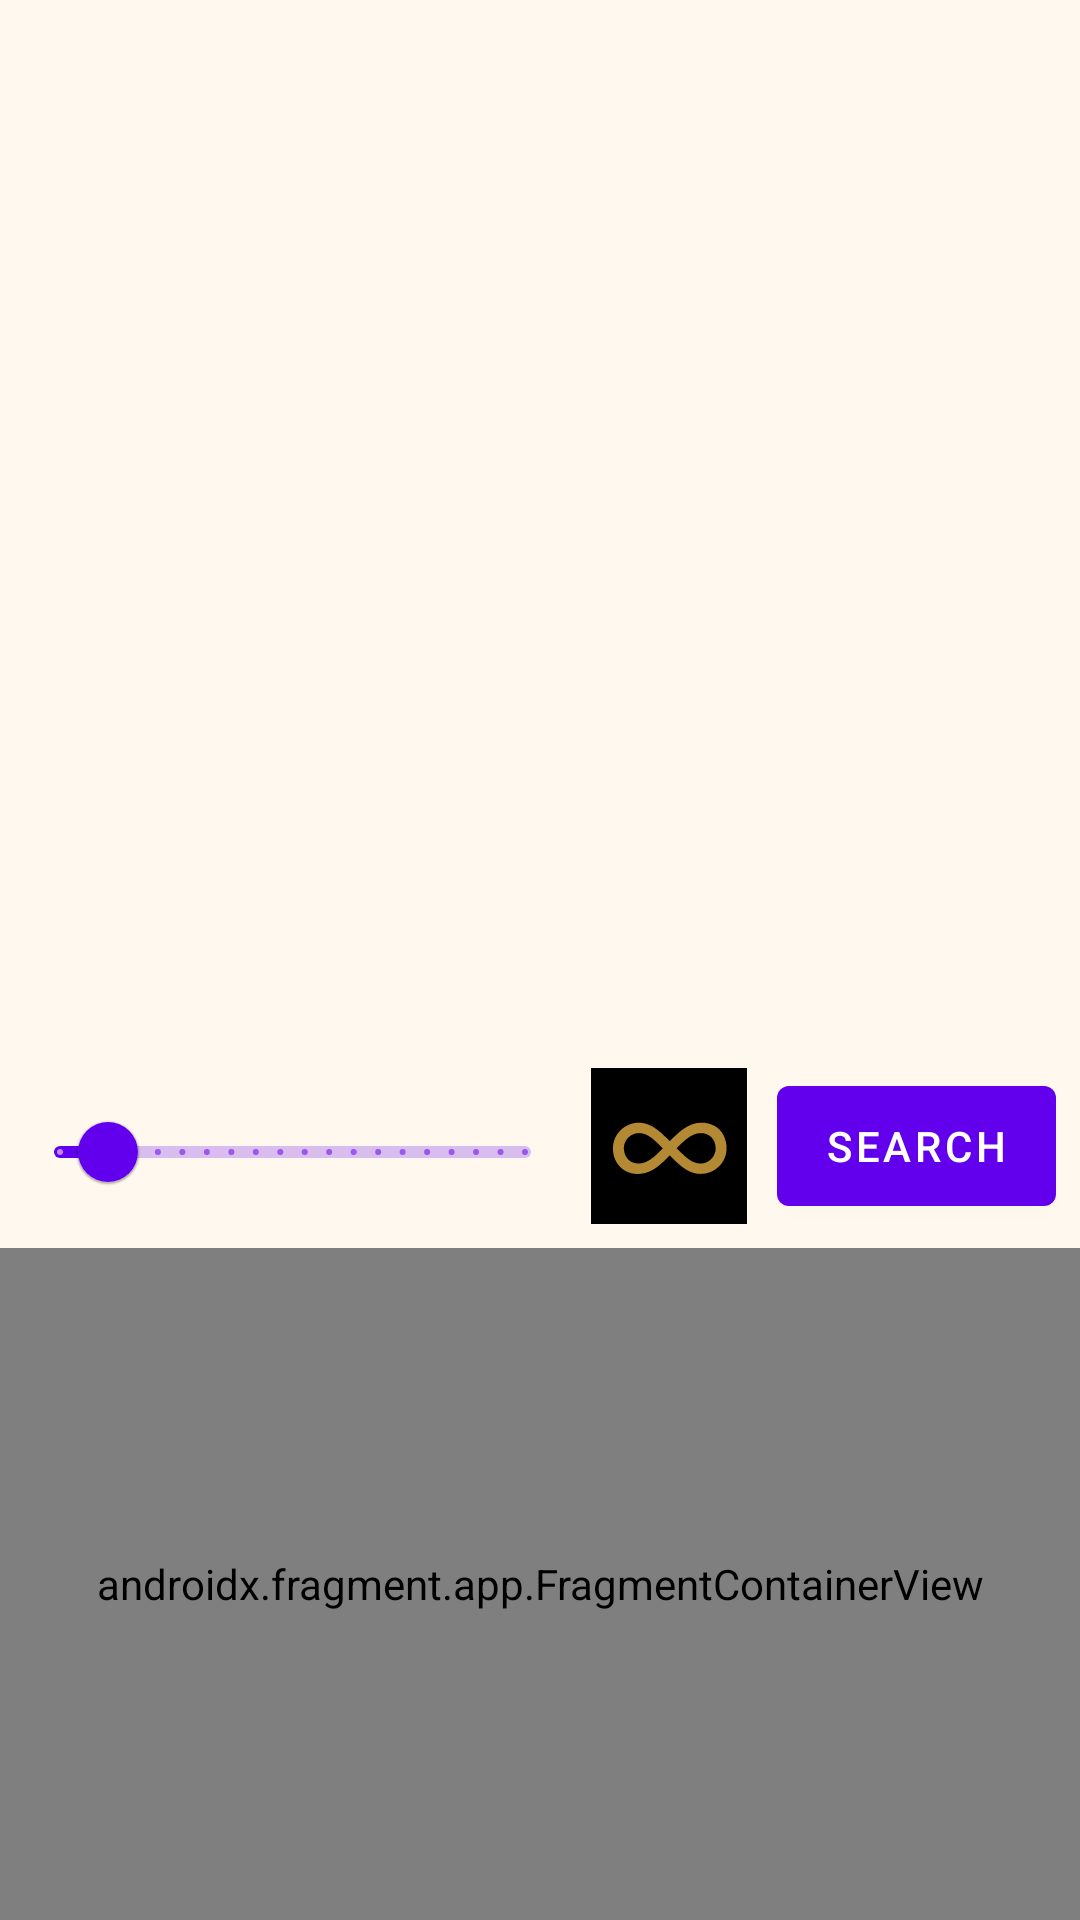

The Android layout XML behind this screen, and the referenced resources:
<!-- AndroidManifest.xml: application theme Theme.NearbyPlaces2 -->
<!-- res/layout/activity_main.xml -->
<?xml version="1.0" encoding="utf-8"?>
<androidx.constraintlayout.widget.ConstraintLayout xmlns:android="http://schemas.android.com/apk/res/android"
    xmlns:app="http://schemas.android.com/apk/res-auto"
    xmlns:tools="http://schemas.android.com/tools"
    android:layout_width="match_parent"
    android:layout_height="match_parent"
    tools:context=".view.MainActivity">

    <com.google.android.material.imageview.ShapeableImageView
        android:id="@+id/test_image"
        android:layout_width="match_parent"
        android:layout_height="match_parent" />

    <androidx.fragment.app.FragmentContainerView
        android:id="@+id/main_fragment_containerView"
        android:layout_width="match_parent"
        android:layout_height="match_parent"
        android:background="@color/light_beige" />

    <com.google.android.material.slider.Slider
        android:id="@+id/search_radius_slider"
        android:layout_width="0dp"
        android:layout_height="wrap_content"
        android:stepSize="500"
        android:value="3000"
        android:valueFrom="1000"
        android:valueTo="20000"
        android:layout_marginHorizontal="4dp"
        android:layout_marginBottom="8dp"
        app:layout_constraintBottom_toTopOf="@id/barrier"
        app:layout_constraintEnd_toStartOf="@id/place_type_menu_button"
        app:layout_constraintStart_toStartOf="parent" />

    <ImageButton
        android:id="@+id/place_type_menu_button"
        android:contentDescription="Select Worship Type"
        android:layout_width="52dp"
        android:layout_height="52dp"
        android:scaleType="fitCenter"
        android:padding="2dp"
        android:src="@drawable/ic_infinity"
        android:background="@color/black"
        android:layout_marginHorizontal="2dp"
        android:layout_marginBottom="8dp"
        app:layout_constraintBottom_toTopOf="@id/barrier"
        app:layout_constraintEnd_toStartOf="@id/search_button"
        app:layout_constraintStart_toEndOf="@id/search_radius_slider" />

    <com.google.android.material.button.MaterialButton
        android:id="@+id/search_button"
        android:layout_width="wrap_content"
        android:layout_height="52dp"
        android:layout_marginHorizontal="8dp"
        android:layout_marginBottom="8dp"
        android:src="@drawable/ic_baseline_keyboard_arrow_up_24"
        android:text="Search"
        app:layout_constraintBottom_toTopOf="@id/barrier"
        app:layout_constraintEnd_toEndOf="parent"
        app:layout_constraintStart_toEndOf="@id/place_type_menu_button" />

    <androidx.constraintlayout.widget.Barrier
        android:id="@+id/barrier"
        android:layout_width="wrap_content"
        android:layout_height="wrap_content"
        app:barrierDirection="top"
        app:constraint_referenced_ids="detail_fragment_container" />

    <androidx.fragment.app.FragmentContainerView
        android:id="@+id/detail_fragment_container"
        android:name="com.aoinc.nearbyplaces2.view.PlaceDetailFragment"
        android:layout_width="match_parent"
        android:layout_height="0dp"
        android:clickable="true"
        android:focusable="true"
        app:layout_constraintBottom_toBottomOf="parent"
        app:layout_constraintHeight_percent=".35"
        tools:layout="@layout/place_detail_layout" />

    <com.aoinc.nearbyplaces2.view.custom.PermissionDeniedView
        android:id="@+id/permission_denied_view"
        android:layout_width="match_parent"
        android:layout_height="match_parent"
        android:visibility="gone" />

</androidx.constraintlayout.widget.ConstraintLayout>


    
    
    
    
    
    
    
    
    
    
    
    
    
    
    
    
    
    
<!-- res/layout/place_detail_layout.xml (included above) -->
<?xml version="1.0" encoding="utf-8"?>
<com.google.android.material.card.MaterialCardView xmlns:android="http://schemas.android.com/apk/res/android"
    xmlns:app="http://schemas.android.com/apk/res-auto"
    xmlns:tools="http://schemas.android.com/tools"
    android:layout_width="match_parent"
    android:layout_height="match_parent"
    android:layout_marginHorizontal="8dp"
    android:elevation="4dp"
    app:shapeAppearanceOverlay="@style/PlaceDetailItem">

    <androidx.constraintlayout.widget.ConstraintLayout
        android:layout_width="match_parent"
        android:layout_height="match_parent">

        <com.google.android.material.textview.MaterialTextView
            android:id="@+id/place_name"
            android:layout_width="0dp"
            android:layout_height="0dp"
            android:layout_marginRight="8dp"
            android:autoSizeMaxTextSize="32sp"
            android:autoSizeTextType="uniform"
            android:textStyle="bold"
            app:layout_constraintBottom_toTopOf="@id/place_address"
            app:layout_constraintEnd_toStartOf="@id/detail_guide_v_80"
            app:layout_constraintStart_toStartOf="parent"
            app:layout_constraintTop_toTopOf="parent"
            app:layout_constraintVertical_weight=".6"
            tools:text="East Cobb Methodist Church" />

        <com.google.android.material.imageview.ShapeableImageView
            android:id="@+id/place_worship_icon"
            android:layout_width="52dp"
            android:layout_height="52dp"
            android:layout_marginVertical="2dp"
            app:layout_constraintBottom_toTopOf="@id/place_route_button"
            app:layout_constraintEnd_toEndOf="parent"
            app:layout_constraintStart_toEndOf="@id/detail_guide_v_80"
            app:layout_constraintTop_toTopOf="parent"
            tools:src="@drawable/hindu" />

        <com.google.android.material.textview.MaterialTextView
            android:id="@+id/place_address"
            android:layout_width="0dp"
            android:layout_height="0dp"
            android:layout_marginVertical="8dp"
            android:layout_marginRight="8dp"
            android:autoSizeMaxTextSize="24sp"
            android:autoSizeTextType="uniform"
            app:layout_constraintBottom_toBottomOf="@id/detail_guide_h_50"
            app:layout_constraintEnd_toStartOf="@id/detail_guide_v_80"
            app:layout_constraintStart_toStartOf="parent"
            app:layout_constraintTop_toBottomOf="@id/place_name"
            app:layout_constraintVertical_weight=".4"
            tools:text="123 Extremely Fake St, Marietta, GA, USA" />

        <com.google.android.material.imageview.ShapeableImageView
            android:id="@+id/place_route_button"
            android:layout_width="52dp"
            android:layout_height="52dp"
            android:layout_marginVertical="2dp"
            android:src="@drawable/ic_baseline_directions_24"
            app:layout_constraintBottom_toTopOf="@id/detail_guide_h_50"
            app:layout_constraintEnd_toEndOf="parent"
            app:layout_constraintStart_toEndOf="@id/detail_guide_v_80"
            app:layout_constraintTop_toBottomOf="@id/place_worship_icon"
            android:clickable="true" />

        <androidx.recyclerview.widget.RecyclerView
            android:id="@+id/photo_recyclerView"
            android:layout_width="match_parent"
            android:layout_height="0dp"
            android:orientation="horizontal"
            android:layout_marginTop="4dp"
            app:layoutManager="androidx.recyclerview.widget.LinearLayoutManager"
            app:layout_constraintBottom_toBottomOf="parent"
            app:layout_constraintEnd_toEndOf="parent"
            app:layout_constraintStart_toStartOf="parent"
            app:layout_constraintTop_toBottomOf="@id/detail_guide_h_50"
            tools:listitem="@layout/photo_item" />

        <androidx.constraintlayout.widget.Guideline
            android:id="@+id/detail_guide_v_80"
            android:layout_width="wrap_content"
            android:layout_height="wrap_content"
            android:orientation="vertical"
            app:layout_constraintGuide_percent=".8" />

        <androidx.constraintlayout.widget.Guideline
            android:id="@+id/detail_guide_h_50"
            android:layout_width="wrap_content"
            android:layout_height="wrap_content"
            android:orientation="horizontal"
            app:layout_constraintGuide_percent=".5" />

    </androidx.constraintlayout.widget.ConstraintLayout>

</com.google.android.material.card.MaterialCardView>
<!-- res/layout/photo_item.xml (included above) -->
<?xml version="1.0" encoding="utf-8"?>
<androidx.constraintlayout.widget.ConstraintLayout xmlns:android="http://schemas.android.com/apk/res/android"
    android:layout_width="288dp"
    android:layout_height="match_parent"
    xmlns:tools="http://schemas.android.com/tools"
    xmlns:app="http://schemas.android.com/apk/res-auto">

    <com.google.android.material.imageview.ShapeableImageView
        android:id="@+id/photo_imageView"
        android:layout_width="match_parent"
        android:layout_height="match_parent"
        tools:src="@tools:sample/backgrounds/scenic"
        />

</androidx.constraintlayout.widget.ConstraintLayout>
<!-- resources referenced by this layout -->
<resources>
  <color name="black">#FF000000</color>
  <color name="light_beige">#FFF8EF</color>
  <!-- drawable hindu: png bitmap (drawable, 59607 bytes) -->
  <!-- drawable ic_infinity (drawable) -->
  <vector xmlns:android="http://schemas.android.com/apk/res/android"
      android:width="200dp"
      android:height="200dp"
      android:viewportWidth="1250"
      android:viewportHeight="1250">
    <path
        android:pathData="M138.24,650.77c-3.96,-169.35 180.85,-288.3 343.06,-195.35c53.44,30.62 98.8,75.98 147.58,125.51c2.22,2.25 3.24,2.02 5.32,-0.07c76.29,-76.91 186.76,-194.18 341.49,-148.55c65.12,19.2 110.37,61.45 133.55,125.11c77.58,213.06 -144.97,389.46 -335.82,272.52c-48.13,-29.49 -89.7,-70.19 -138.84,-120.23c-2.62,-2.67 -3.81,-2.29 -6.2,0.13c-55.82,56.29 -115.91,117.48 -190.14,143.1c-151.04,52.13 -295.83,-37.88 -299.99,-202.17ZM232.75,647.48c4.82,97.83 80.07,143.43 160.24,126.09c69.29,-14.99 127.42,-75.93 176.92,-126.82c1.67,-1.71 0.73,-2.41 -0.41,-3.48c-43,-40.14 -84.99,-89.17 -137.92,-114.4c-102.57,-48.9 -199.18,22.81 -198.84,118.61ZM1030.3,643.35c-3.05,-94.54 -77.64,-146.06 -163.58,-125.9c-67.63,15.86 -125.41,76.51 -173.42,125.84c-1.67,1.71 -1.03,2.51 0.34,3.78c60.03,56.02 130.87,144.47 226.57,128.35c63.75,-10.74 110.24,-66.26 110.1,-132.07Z"
        android:fillColor="#b38934"
        android:fillType="nonZero"/>
  </vector>
  <style name="PlaceDetailItem" parent="ShapeAppearance.MaterialComponents.MediumComponent">
          <item name="cornerSizeTopLeft">32dp</item>
          <item name="cornerSizeTopRight">32dp</item>
          <item name="cornerSizeBottomLeft">0dp</item>
          <item name="cornerSizeBottomRight">0dp</item>
      </style>
  <style name="Theme.NearbyPlaces2" parent="Theme.MaterialComponents.DayNight.DarkActionBar">
          
          <item name="colorPrimary">@color/purple_500</item>
          <item name="colorPrimaryVariant">@color/purple_700</item>
          <item name="colorOnPrimary">@color/white</item>
          
          <item name="colorSecondary">@color/teal_200</item>
          <item name="colorSecondaryVariant">@color/teal_700</item>
          <item name="colorOnSecondary">@color/black</item>
          
          <item name="android:statusBarColor" tools:targetApi="l">?attr/colorPrimaryVariant</item>
          
      </style>
  <color name="purple_500">#FF6200EE</color>
  <color name="purple_700">#FF3700B3</color>
  <color name="white">#FFFFFFFF</color>
  <color name="teal_200">#FF03DAC5</color>
  <color name="teal_700">#FF018786</color>
</resources>
